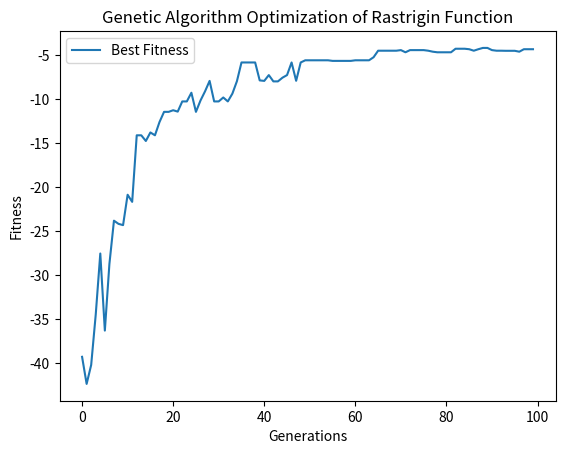

Write the Python code that produced this figure.
import random
import numpy as np
import matplotlib.pyplot as plt
import logging

# Set up logging configuration
logging.basicConfig(level=logging.INFO, format='%(asctime)s - %(levelname)s - %(message)s')

# Define the Rastrigin function
def rastrigin(x):
    return 10 * len(x) + sum([(xi**2 - 10 * np.cos(2 * np.pi * xi)) for xi in x])

# Genetic Algorithm parameters
population_size = 100
generations = 100
mutation_rate = 0.01
crossover_rate = 0.7
dimension = 5  # Number of dimensions for the Rastrigin function

# Create an initial population
def initialize_population(size, dim):
    return np.random.uniform(low=-5.12, high=5.12, size=(size, dim))

# Evaluate the fitness of the population
def evaluate_population(population):
    return np.array([rastrigin(ind) for ind in population])

# Select parents based on fitness
def select_parents(population, fitness):
    min_fitness = np.min(fitness)
    if min_fitness < 0:
        fitness = fitness - min_fitness + 1  # Shift fitness values to be positive
    probabilities = fitness / fitness.sum()
    return population[np.random.choice(range(len(population)), size=2, p=probabilities)]

# Perform crossover between two parents
def crossover(parent1, parent2):
    if random.random() < crossover_rate:
        if len(parent1) > 1:
            point = random.randint(1, len(parent1) - 1)
            return np.concatenate((parent1[:point], parent2[point:])), np.concatenate((parent2[:point], parent1[point:]))
    return parent1, parent2

# Mutate an individual
def mutate(individual):
    for i in range(len(individual)):
        if random.random() < mutation_rate:
            individual[i] = individual[i] + np.random.uniform(-0.5, 0.5)
            individual[i] = np.clip(individual[i], -5.12, 5.12)  # Keep within bounds
    return individual

# Main Genetic Algorithm
def genetic_algorithm():
    population = initialize_population(population_size, dimension)
    best_fitness = []
    all_fitness = []

    for gen in range(generations):
        fitness = -evaluate_population(population)  # Minimize the function, hence use negative
        best_fitness.append(fitness.max())
        all_fitness.append(fitness)

        logging.info(f"Generation {gen + 1}: Best fitness = {-fitness.max()}")

        new_population = []

        for _ in range(population_size // 2):
            parent1, parent2 = select_parents(population, fitness)
            offspring1, offspring2 = crossover(parent1, parent2)
            new_population.extend([mutate(offspring1), mutate(offspring2)])

        population = np.array(new_population)

    best_individual = population[np.argmax(fitness)]
    return best_individual, best_fitness, all_fitness

# Run the Genetic Algorithm
best_solution, best_fitness, all_fitness = genetic_algorithm()
print(f"Best solution: x = {best_solution}, f(x) = {rastrigin(best_solution)}")

# Plot the fitness over generations
plt.figure()
plt.plot(best_fitness, label='Best Fitness')
plt.xlabel('Generations')
plt.ylabel('Fitness')
plt.title('Genetic Algorithm Optimization of Rastrigin Function')
plt.legend()
plt.show()
